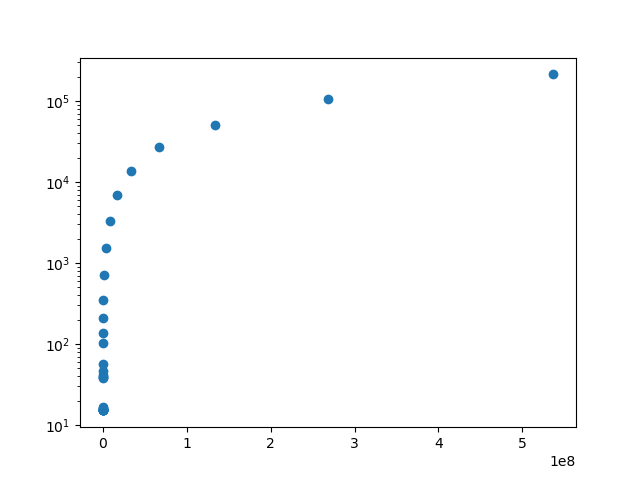

The file beside this chart, header and first rows:
#bytes, #repetitions, t[usec], Mbytes/sec
0, 1000, 15.17, 0.0
1, 1000, 15.33, 0.07
2, 1000, 15.29, 0.13
4, 1000, 15.28, 0.26
8, 1000, 15.32, 0.52
16, 1000, 15.39, 1.04
32, 1000, 15.4, 2.08
64, 1000, 15.53, 4.12
128, 1000, 15.71, 8.15
256, 1000, 15.91, 16.09
512, 1000, 16.35, 31.31
1024, 1000, 16.67, 61.41
2048, 1000, 38.57, 53.09
4096, 1000, 38.71, 105.8
8192, 1000, 39.7, 206.4
16384, 1000, 41.55, 394.3
32768, 1000, 46.88, 699
65536, 640, 56.48, 1160
131072, 320, 101.8, 1288
262144, 160, 137.1, 1912
524288, 80, 210.4, 2491
1048576, 40, 349.2, 3002
2097152, 20, 710.7, 2951
4194304, 10, 1532, 2738
8388608, 5, 3273, 2563
16777216, 2, 6843, 2452
33554432, 1, 13692, 2451
67108864, 1, 27110, 2475
134217728, 1, 50700, 2647
268435456, 1, 107235, 2503
536870912, 1, 212932, 2521
